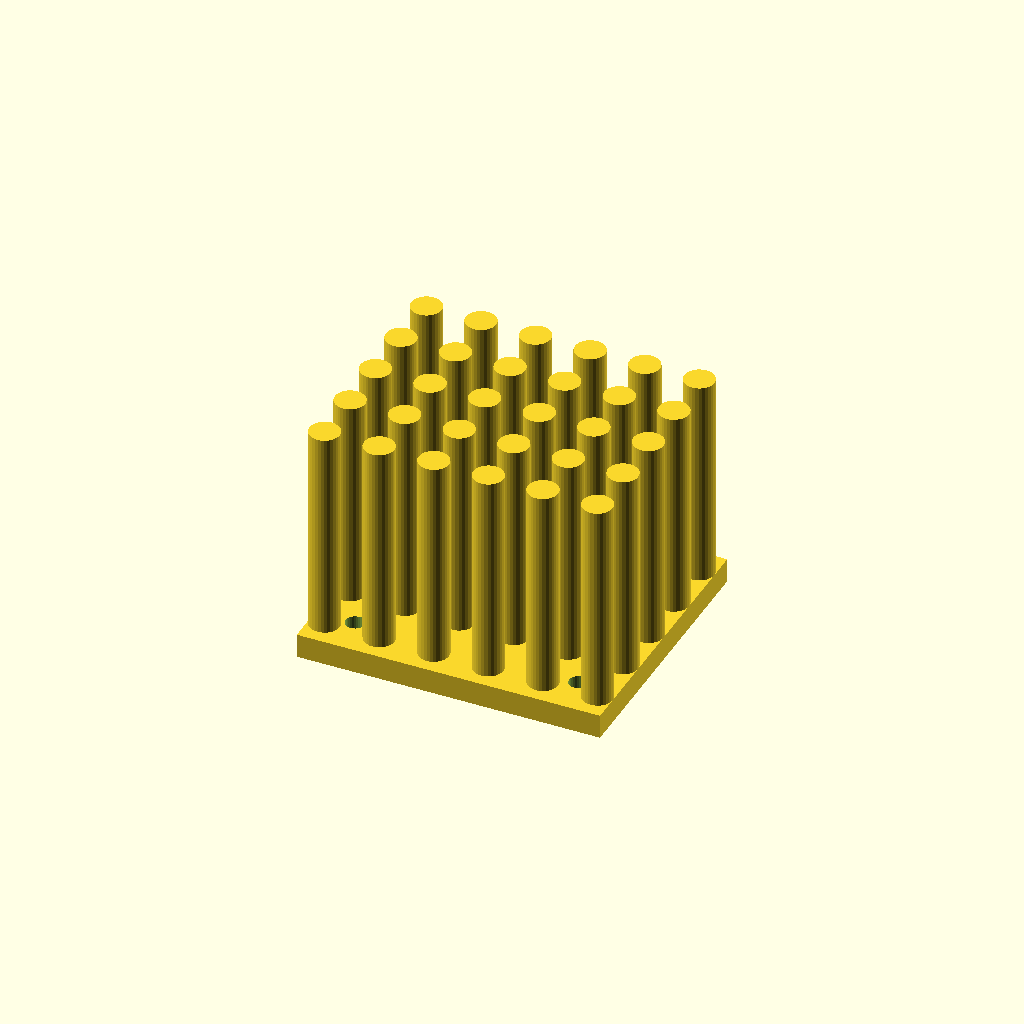
Cell 1 — every parameter at its default value.
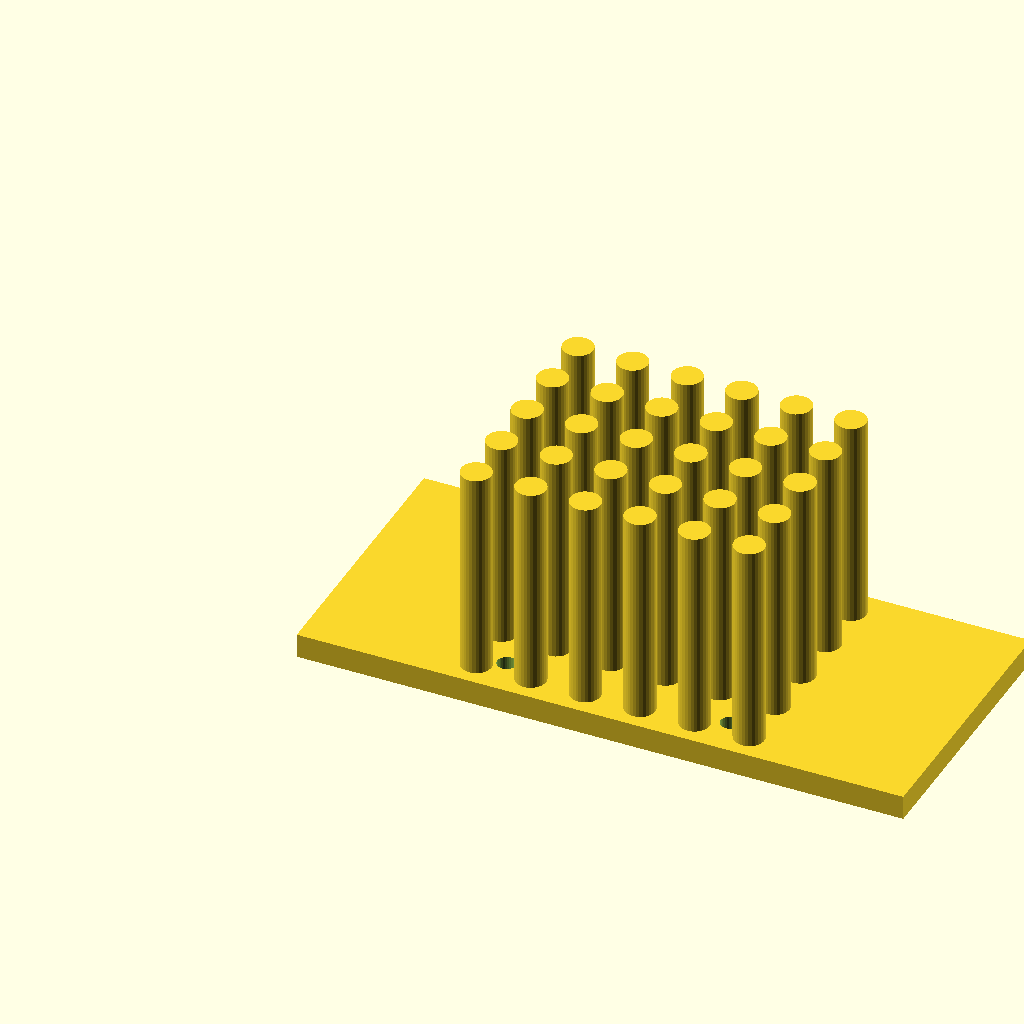
Cell 2: base_w = 100 (everything else at default).
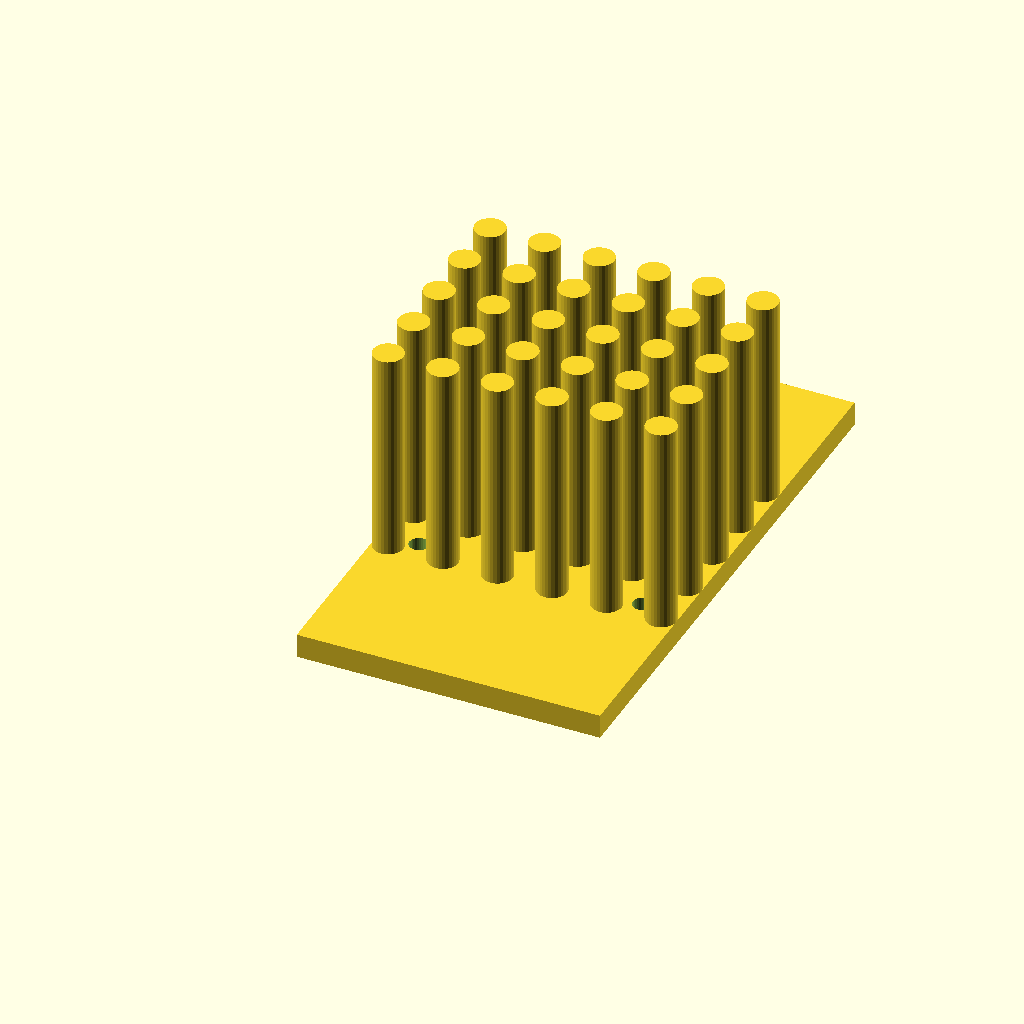
Cell 3: base_d = 90 (everything else at default).
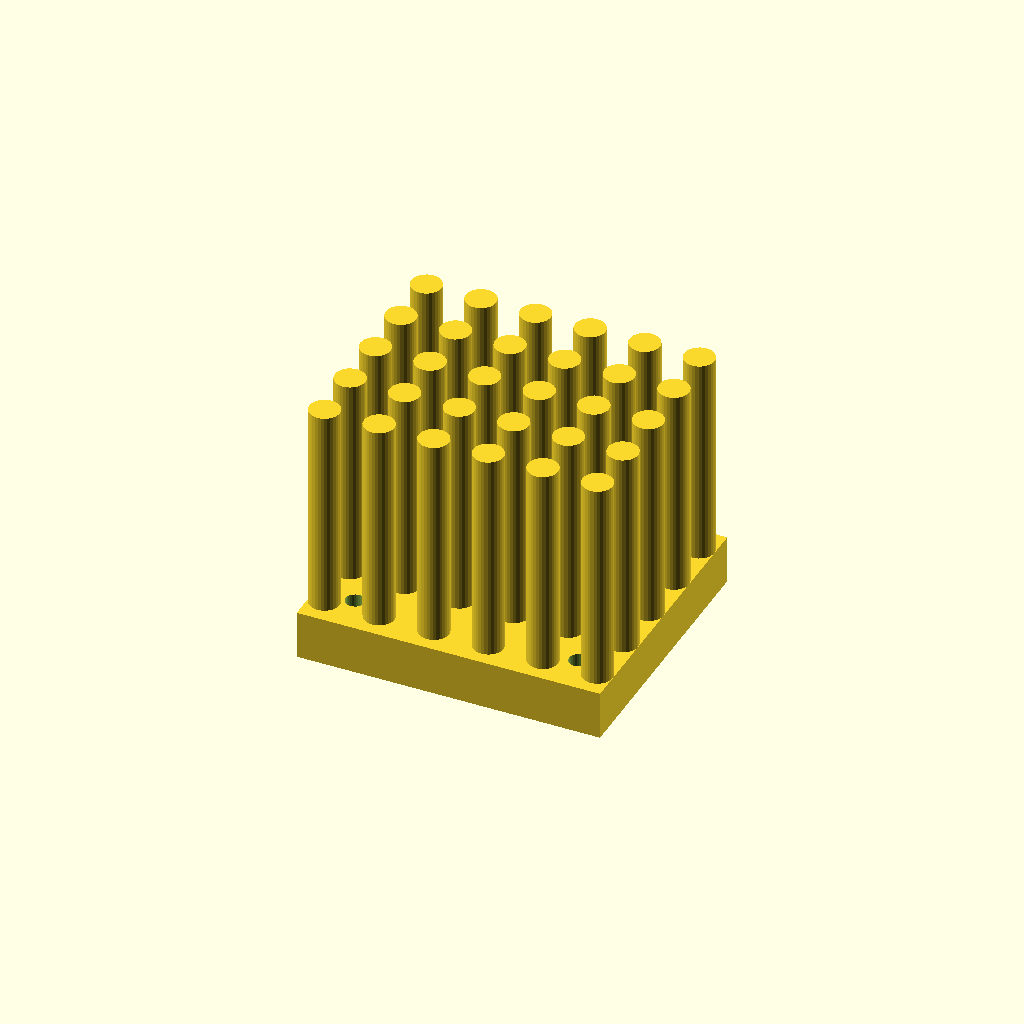
Cell 4 — base_t set to 8, the other parameters unchanged.
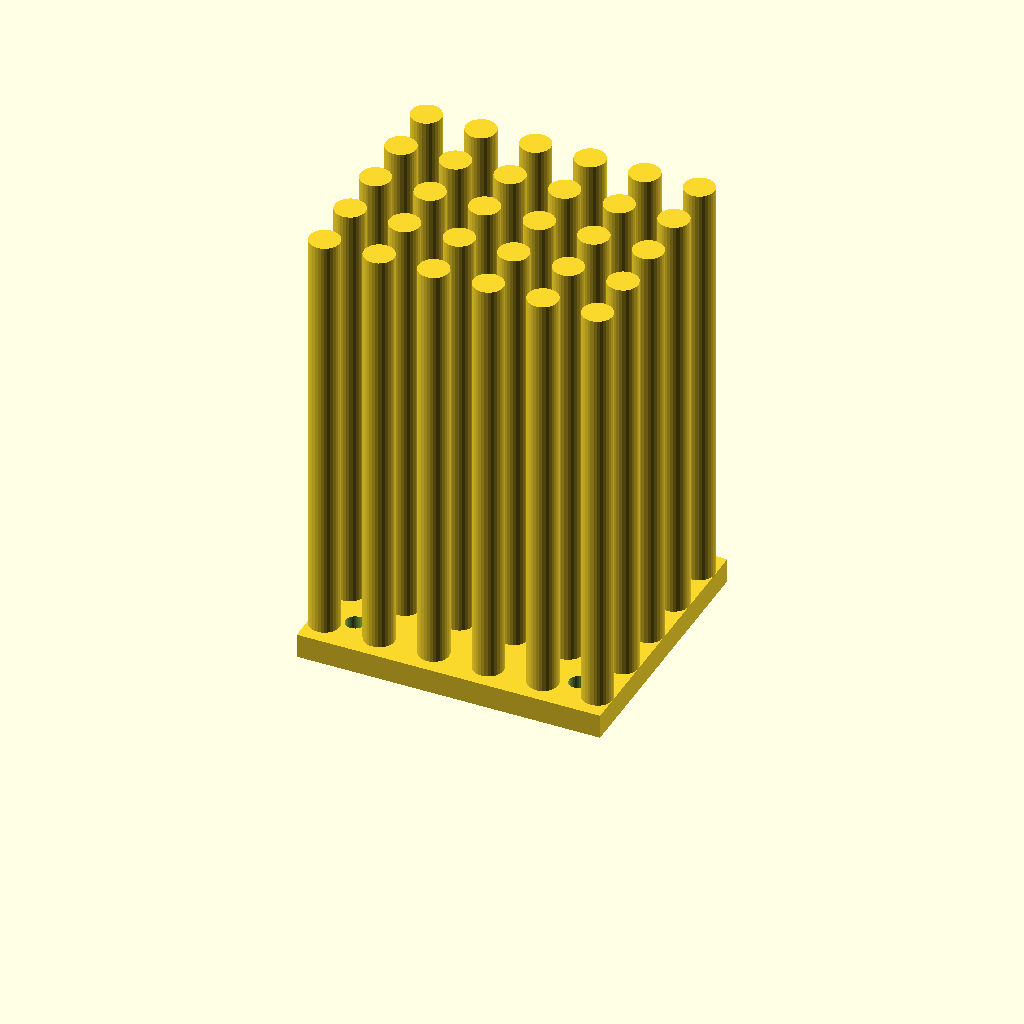
Cell 5: fin_h = 70 (everything else at default).
One fixed orthographic camera (rotation 55°, 0°, 25°; colour scheme Cornfield) for every cell.
OpenSCAD source file optional_data/data/gen3/heatsinks/part_0034.scad:
$fn = 32;

// ----------------------------------------------------------------------
// Finned heat sink: 50 x 45 mm base, 35 mm fins
// ----------------------------------------------------------------------

// --- parameters (mm) ---
base_w = 50;              // base width
base_d = 45;              // base depth
base_t = 4;               // base thickness
fin_h = 35;               // fin height above the base
holes_d = 3.17;           // fixing holes
hole_x = 18.41;           // hole offset in x
hole_y = 15.91;           // hole offset in y
pin_d = 5;                // pin diameter
pin_pitch = 9;            // pin pitch
pin_nx = 6;               // pins along x
pin_ny = 5;               // pins along y

difference() {
  union() {
    cube([base_w, base_d, base_t]);
    for (ix = [0 : pin_nx - 1]) {
      for (iy = [0 : pin_ny - 1]) {
        translate([(base_w - (pin_nx - 1) * pin_pitch) / 2 + ix * pin_pitch, (base_d - (pin_ny - 1) * pin_pitch) / 2 + iy * pin_pitch, base_t - 0.5]) cylinder(h = fin_h + 0.5, d = pin_d);
      }
    }
  }
  /* fixing holes through the base, 2.5 mm clear on both sides */
  for (hx = [-18.41, 18.41]) {
    for (hy = [-15.91, 15.91]) {
      translate([base_w / 2 + hx, base_d / 2 + hy, -2.5]) cylinder(h = base_t + 5, d = holes_d);
    }
  }
}
Customizer parameters (derived from the source; name, type, default, range or options):
base_w: number, default 50
base_d: number, default 45
base_t: number, default 4
fin_h: number, default 35
holes_d: number, default 3.17
hole_x: number, default 18.41
hole_y: number, default 15.91
pin_d: number, default 5
pin_pitch: number, default 9
pin_nx: number, default 6
pin_ny: number, default 5
